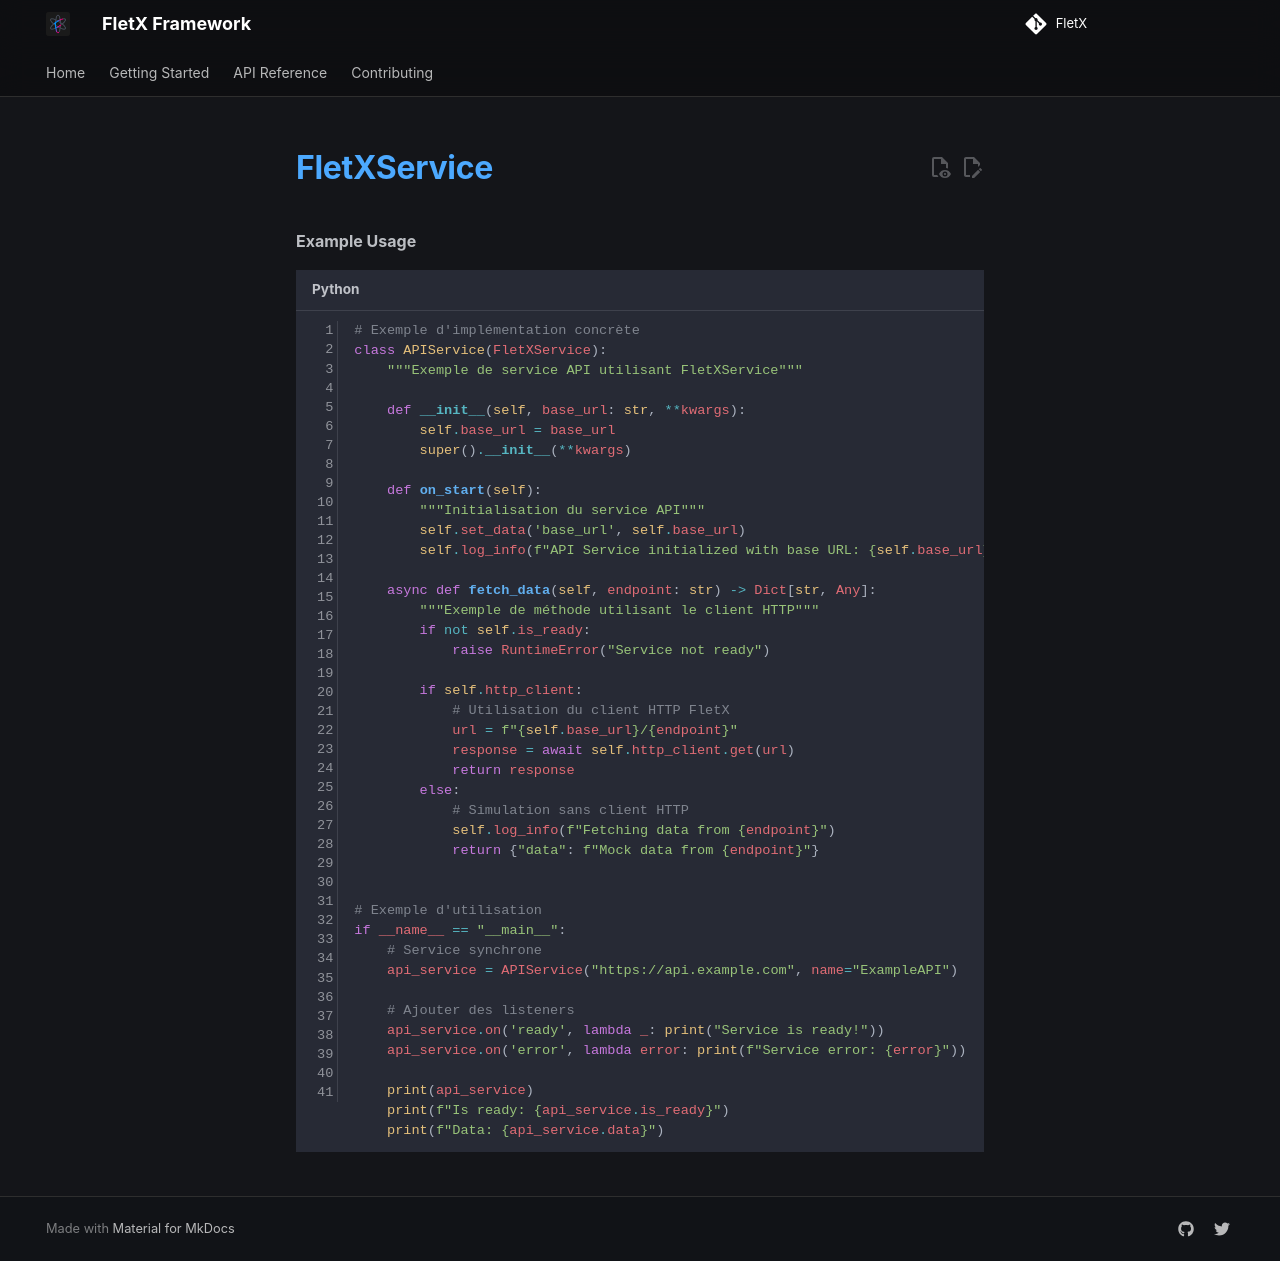

repository: Wgoeh/FletX · page: drafts/fletxservice/index.html · generator: mkdocs

# FletXService
**Example Usage**
```python
# Exemple d'implémentation concrète
class APIService(FletXService):
    """Exemple de service API utilisant FletXService"""
    
    def __init__(self, base_url: str, **kwargs):
        self.base_url = base_url
        super().__init__(**kwargs)
    
    def on_start(self):
        """Initialisation du service API"""
        self.set_data('base_url', self.base_url)
        self.log_info(f"API Service initialized with base URL: {self.base_url}")
    
    async def fetch_data(self, endpoint: str) -> Dict[str, Any]:
        """Exemple de méthode utilisant le client HTTP"""
        if not self.is_ready:
            raise RuntimeError("Service not ready")
        
        if self.http_client:
            # Utilisation du client HTTP FletX
            url = f"{self.base_url}/{endpoint}"
            response = await self.http_client.get(url)
            return response
        else:
            # Simulation sans client HTTP
            self.log_info(f"Fetching data from {endpoint}")
            return {"data": f"Mock data from {endpoint}"}


# Exemple d'utilisation
if __name__ == "__main__":
    # Service synchrone
    api_service = APIService("https://api.example.com", name="ExampleAPI")
    
    # Ajouter des listeners
    api_service.on('ready', lambda _: print("Service is ready!"))
    api_service.on('error', lambda error: print(f"Service error: {error}"))
    
    print(api_service)
    print(f"Is ready: {api_service.is_ready}")
    print(f"Data: {api_service.data}")

```
